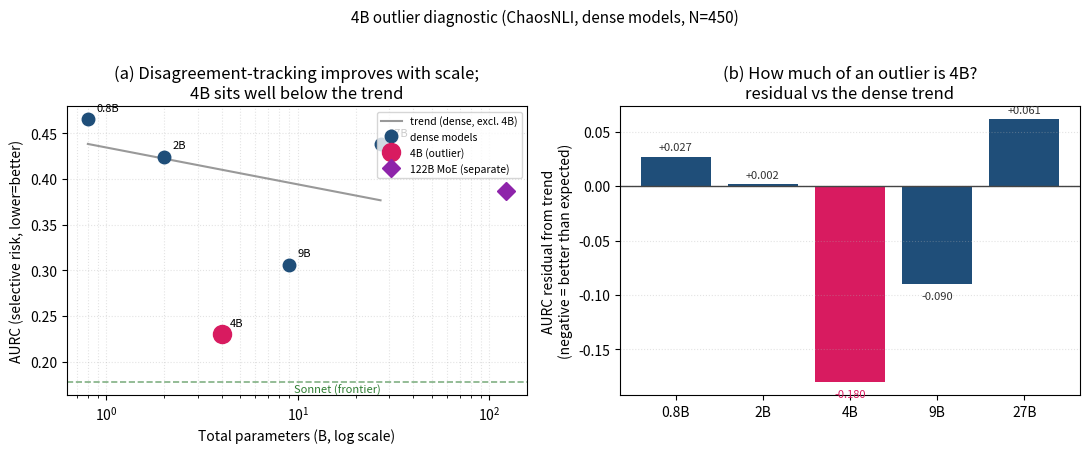

Write the Python code that produced this figure.
"""4B-outlier diagnostic figure for the professor (point 1) on the dense-only axis
(point 4: the 122B MoE is shown as a separate marker, not on the dense capacity line).

Two panels:
  (a) AURC vs dense capacity (lower=better) -- the headline metric per the prof.
      A LOWESS-free simple trend (log-linear fit on the dense points EXCLUDING 4B) is
      drawn so the reader sees the underlying improvement-with-scale trend and how far
      4B sits off it. The MoE and Sonnet are reference markers.
  (b) the residual of each dense point from that trend, so "how much of an outlier is
      4B" is a single bar height.

Reads nothing; uses the final seven-point numbers. Regenerate from sweep_eval.json if
they change.
"""
from __future__ import annotations
from pathlib import Path
import numpy as np
import matplotlib
matplotlib.use("Agg")
import matplotlib.pyplot as plt

OUT = Path("outputs") if Path("outputs").exists() else Path(".")

# total params (x), AURC, Pearson; dense models only for the trend
DENSE = [
    ("0.8B", 0.8, 0.465, 0.138),
    ("2B",   2.0, 0.424, 0.132),
    ("4B",   4.0, 0.230, 0.377),
    ("9B",   9.0, 0.306, 0.304),
    ("27B",  27.0, 0.438, 0.271),
]
MOE = ("122B-MoE", 122.0, 0.387, 0.268)   # plotted separately
SONNET = ("Sonnet", 0.178, 0.471)         # reference band

names = [d[0] for d in DENSE]
x = np.array([d[1] for d in DENSE])
aurc = np.array([d[2] for d in DENSE])
pear = np.array([d[3] for d in DENSE])
logx = np.log10(x)

# fit trend on dense points EXCLUDING 4B, so 4B's deviation is measured against the rest
mask = np.array([n != "4B" for n in names])
# AURC trend (expect downward / improving with scale)
ca = np.polyfit(logx[mask], aurc[mask], 1)
aurc_fit = np.polyval(ca, logx)
aurc_resid = aurc - aurc_fit

fig, (ax1, ax2) = plt.subplots(1, 2, figsize=(11, 4.4))

# ---- panel (a): AURC vs capacity with trend ----
xs_smooth = np.linspace(logx.min(), logx.max(), 100)
ax1.plot(10**xs_smooth, np.polyval(ca, xs_smooth), "-", color="#999",
         lw=1.5, label="trend (dense, excl. 4B)")
ax1.plot(x, aurc, "o", color="#1f4e79", ms=9, label="dense models", zorder=5)
# highlight 4B
i4 = names.index("4B")
ax1.plot(x[i4], aurc[i4], "o", color="#d81b60", ms=13, zorder=6, label="4B (outlier)")
# MoE + Sonnet markers
ax1.plot(MOE[1], MOE[2], "D", color="#8e24aa", ms=9, label="122B MoE (separate)")
ax1.axhline(SONNET[1], color="#2e7d32", ls="--", alpha=0.6, lw=1.2)
ax1.text(x.max(), SONNET[1]-0.012, "Sonnet (frontier)", color="#2e7d32", fontsize=8, ha="right")
for n, xv, yv, _ in DENSE:
    ax1.annotate(n, (xv, yv), textcoords="offset points", xytext=(6, 6), fontsize=8)
ax1.set_xscale("log")
ax1.set_xlabel("Total parameters (B, log scale)")
ax1.set_ylabel("AURC (selective risk, lower=better)")
ax1.set_title("(a) Disagreement-tracking improves with scale;\n4B sits well below the trend")
ax1.legend(fontsize=7.5, loc="upper right")
ax1.grid(True, which="both", ls=":", alpha=0.35)

# ---- panel (b): residual-from-trend bars ----
colors = ["#d81b60" if n == "4B" else "#1f4e79" for n in names]
ax2.bar(range(len(names)), aurc_resid, color=colors)
ax2.axhline(0, color="#444", lw=1)
ax2.set_xticks(range(len(names)))
ax2.set_xticklabels(names)
ax2.set_ylabel("AURC residual from trend\n(negative = better than expected)")
ax2.set_title("(b) How much of an outlier is 4B?\nresidual vs the dense trend")
for i, v in enumerate(aurc_resid):
    ax2.text(i, v + (0.006 if v >= 0 else -0.014), f"{v:+.3f}", ha="center", fontsize=8,
             color="#d81b60" if names[i] == "4B" else "#333")
ax2.grid(True, axis="y", ls=":", alpha=0.35)

fig.suptitle("4B outlier diagnostic (ChaosNLI, dense models, N=450)", fontsize=11, y=1.02)
fig.tight_layout()
out = OUT / "fig_4b_outlier.png"
fig.savefig(out, dpi=200, bbox_inches="tight")
print(f"wrote {out}")
print(f"4B AURC residual from dense trend: {aurc_resid[i4]:+.3f} "
      f"(next-largest |residual|: {sorted(abs(aurc_resid))[-2]:.3f})")
